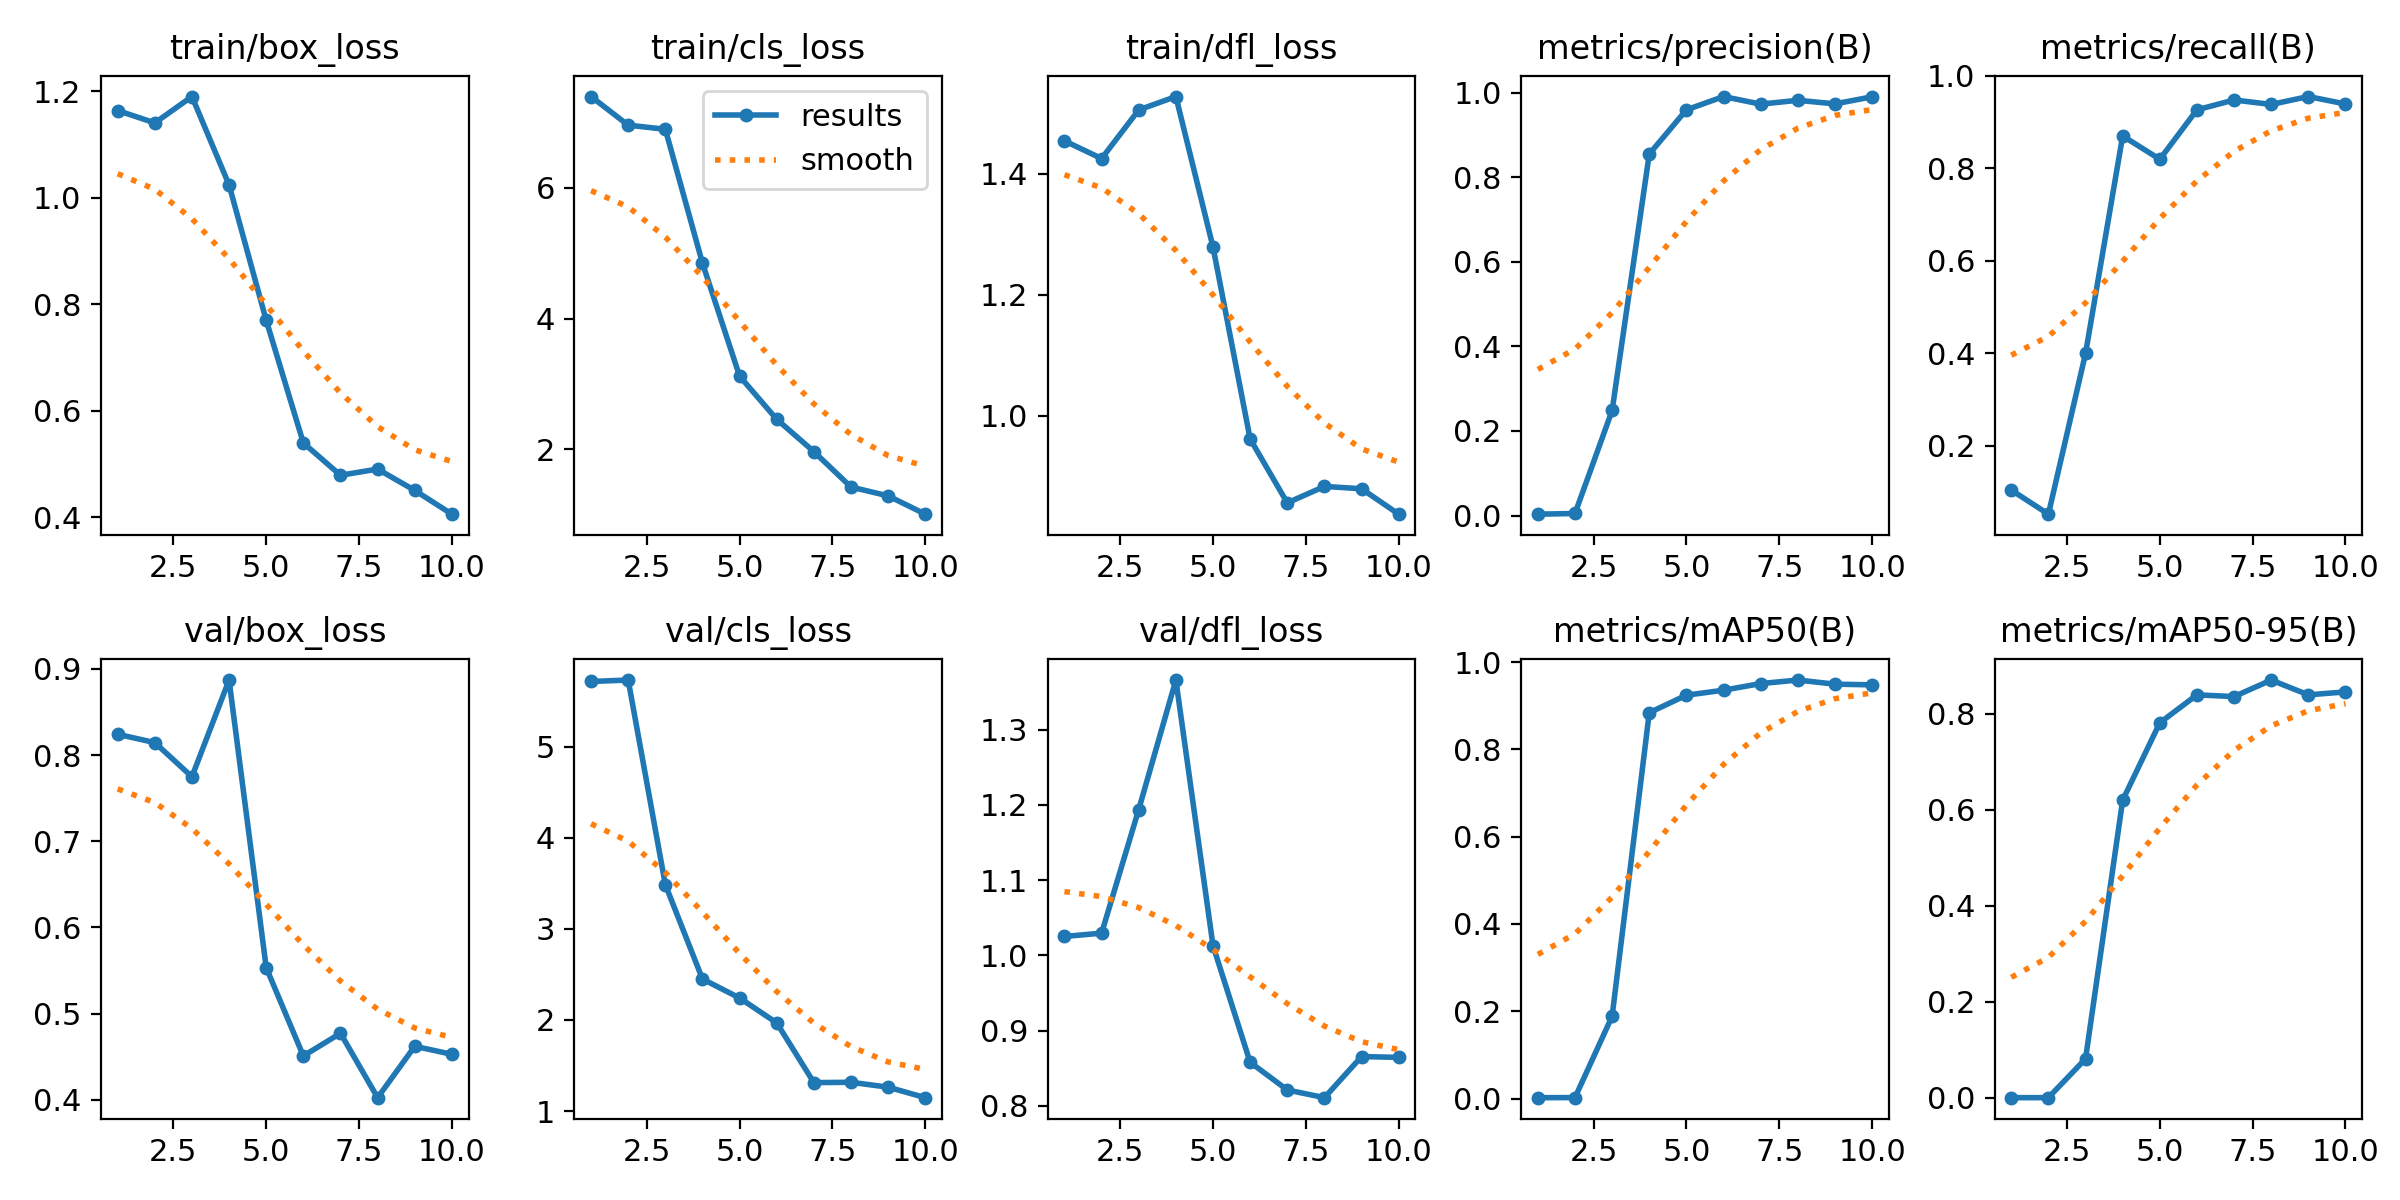

The file beside this chart, header and first rows:
epoch, time, train/box_loss, train/cls_loss, train/dfl_loss, metrics/precision(B), metrics/recall(B), metrics/mAP50(B), metrics/mAP50-95(B), val/box_loss, val/cls_loss, val/dfl_loss, lr/pg0, lr/pg1, lr/pg2
1, 3.935, 1.164, 7.394, 1.455, 0.0033, 0.1043, 0.00192, 0.00059, 0.8241, 5.716, 1.025, 4e-05, 4e-05, 4e-05
2, 6.609, 1.141, 6.956, 1.425, 0.00492, 0.05217, 0.00209, 0.00064, 0.8145, 5.732, 1.03, 9.01e-05, 9.01e-05, 9.01e-05
3, 9.414, 1.19, 6.894, 1.506, 0.2485, 0.3997, 0.1886, 0.0815, 0.7748, 3.485, 1.194, 0.0001283, 0.0001283, 0.0001283
4, 12.17, 1.024, 4.847, 1.528, 0.8548, 0.87, 0.8842, 0.6204, 0.887, 2.45, 1.366, 0.0001547, 0.0001547, 0.0001547
5, 14.81, 0.7697, 3.119, 1.279, 0.9593, 0.8196, 0.9244, 0.7816, 0.5535, 2.242, 1.013, 0.0001691, 0.0001691, 0.0001691
6, 17.62, 0.5393, 2.46, 0.9619, 0.9907, 0.9265, 0.9358, 0.8399, 0.451, 1.968, 0.858, 0.0001717, 0.0001717, 0.0001717
7, 20.5, 0.4785, 1.966, 0.8563, 0.9728, 0.9478, 0.951, 0.8363, 0.4773, 1.312, 0.8213, 0.0001624, 0.0001624, 0.0001624
8, 23.13, 0.4901, 1.424, 0.8835, 0.9818, 0.9382, 0.9591, 0.8707, 0.4026, 1.316, 0.811, 0.0001412, 0.0001412, 0.0001412
9, 26.04, 0.45, 1.29, 0.8796, 0.9734, 0.9552, 0.9497, 0.8399, 0.4622, 1.263, 0.8656, 0.0001082, 0.0001082, 0.0001082
10, 28.87, 0.4054, 1.01, 0.8376, 0.99, 0.9391, 0.9482, 0.846, 0.4529, 1.147, 0.8645, 6.322e-05, 6.322e-05, 6.322e-05
